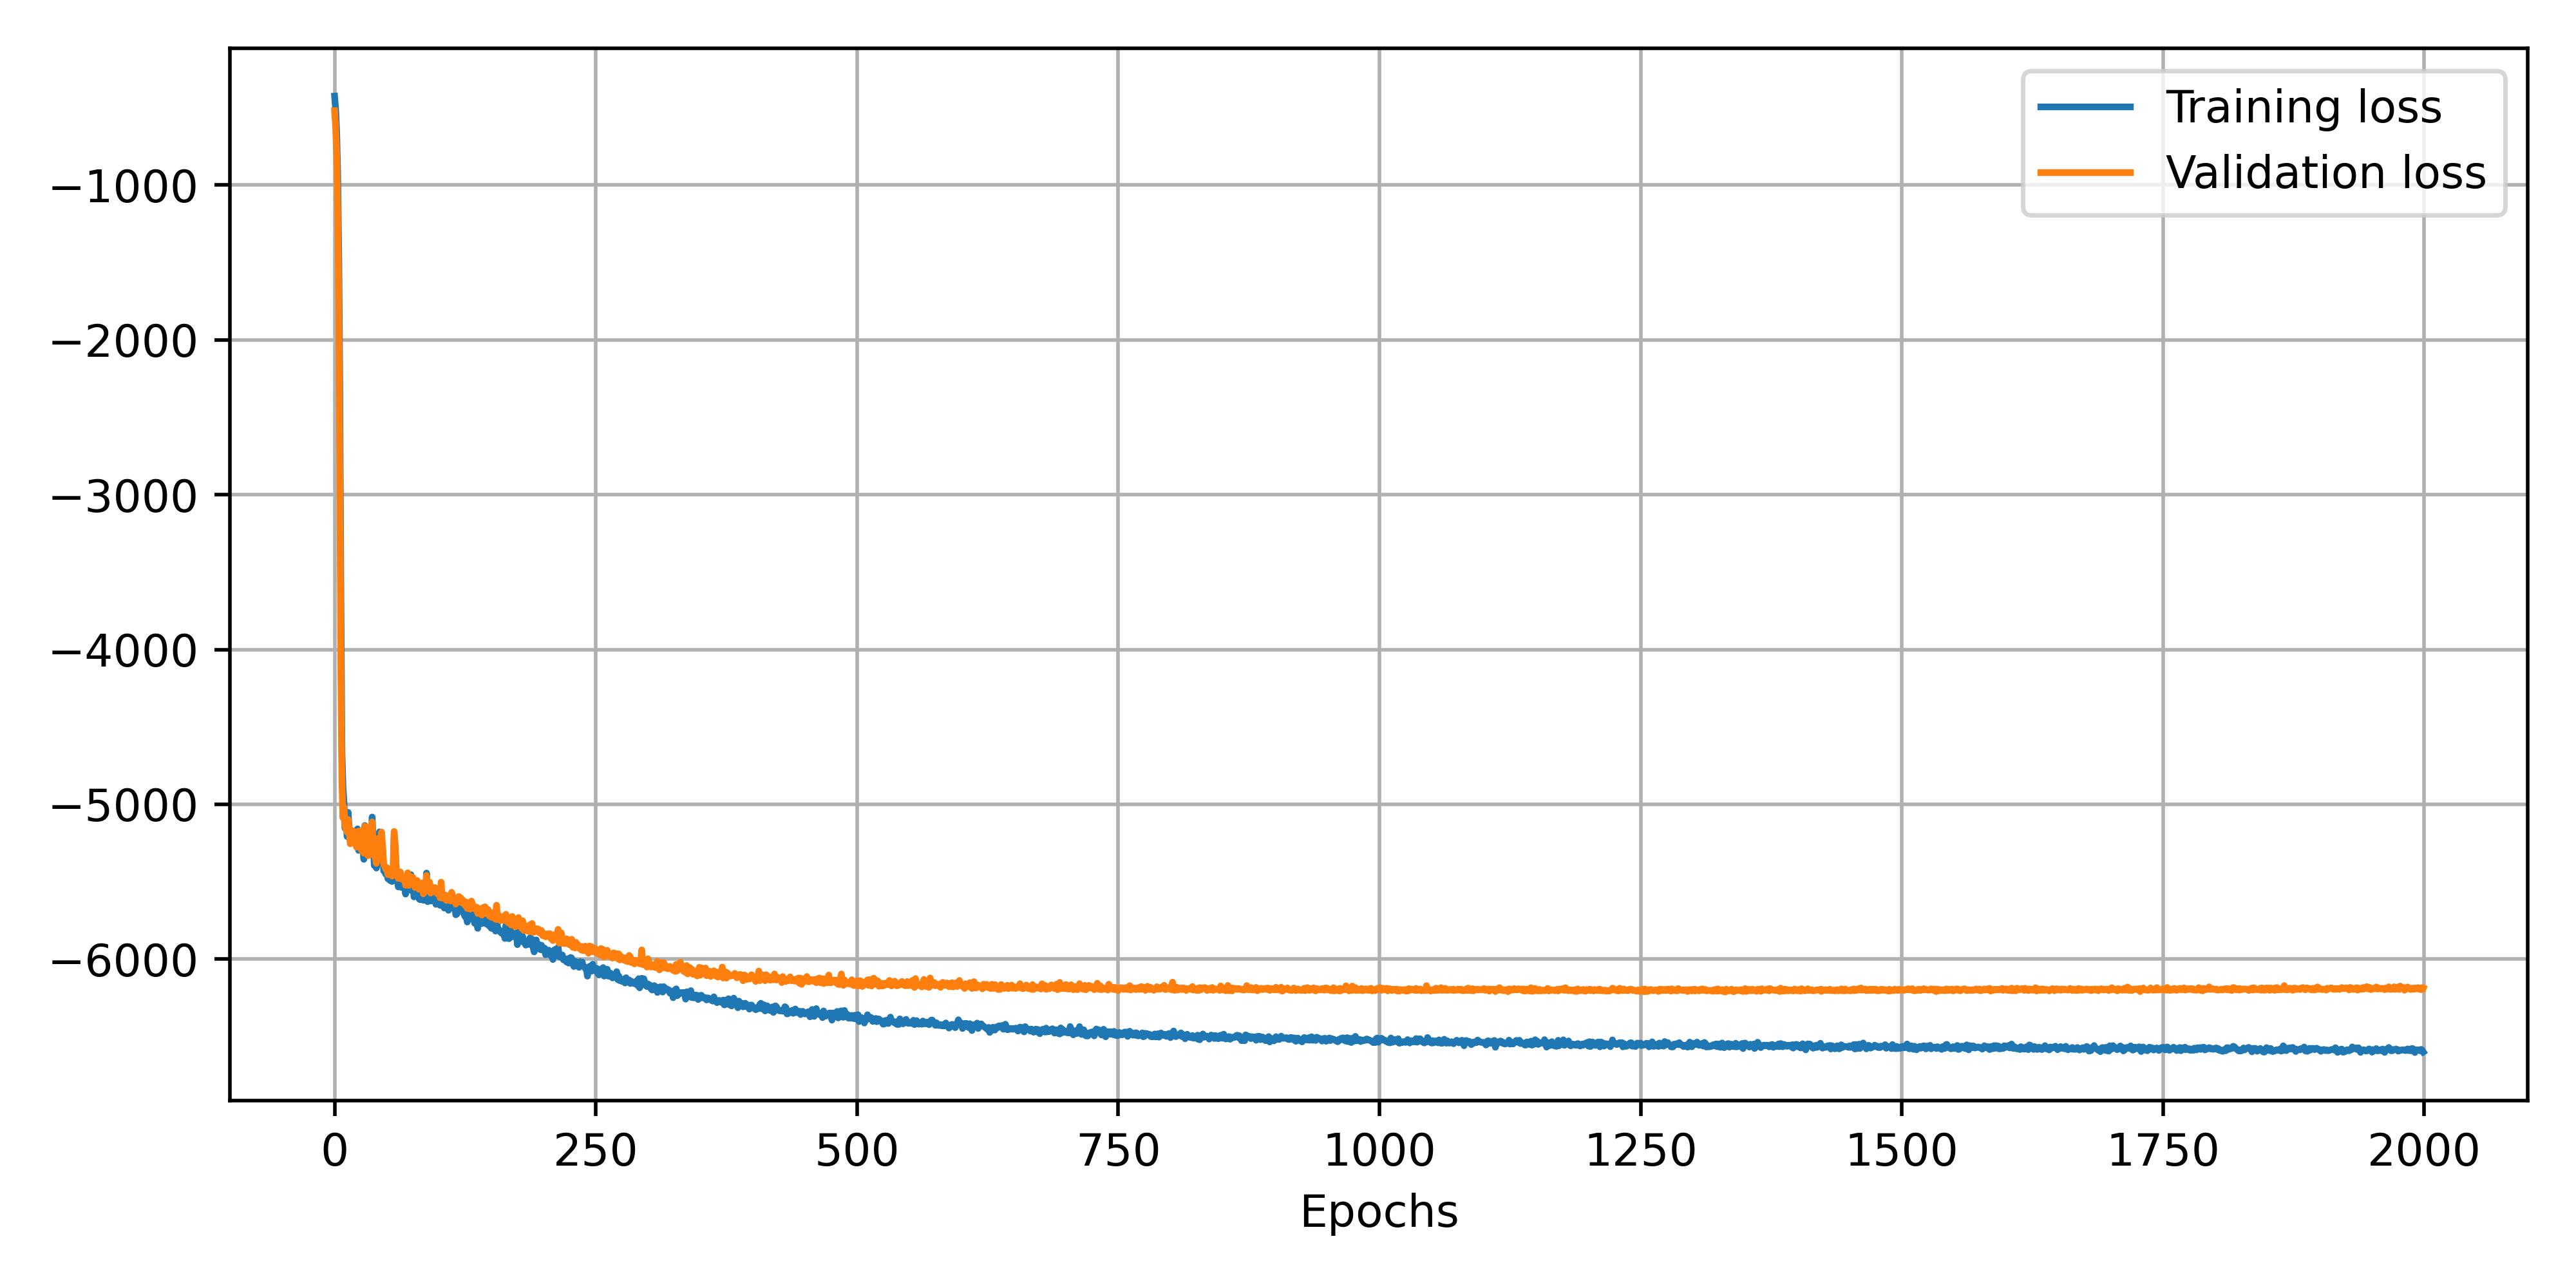

The table this chart was drawn from, first rows:
epoch, loss, val_loss
0, -426.1, -520.6
1, -508.5, -620.5
2, -658.6, -807.5
3, -938.8, -1156
4, -1448, -1773
5, -2312, -2785
6, -3607, -4124
7, -4646, -4834
8, -4879, -5087
9, -4989, -5020
10, -5155, -5134
11, -5101, -5164
12, -5208, -5180
13, -5052, -5098
14, -5161, -5155
15, -5235, -5255
16, -5169, -5231
17, -5171, -5169
18, -5181, -5173
19, -5211, -5243
20, -5204, -5192
21, -5244, -5276
22, -5158, -5176
23, -5298, -5267
24, -5176, -5172
25, -5279, -5209
26, -5279, -5298
27, -5255, -5281
28, -5355, -5316
29, -5137, -5141
30, -5195, -5154
31, -5288, -5298
32, -5204, -5332
33, -5316, -5201
34, -5167, -5238
35, -5302, -5190
36, -5082, -5114
37, -5263, -5296
38, -5395, -5333
39, -5389, -5343
40, -5412, -5382
41, -5350, -5339
42, -5218, -5219
43, -5178, -5231
44, -5285, -5256
45, -5235, -5179
46, -5293, -5275
47, -5430, -5387
48, -5433, -5401
49, -5451, -5419
50, -5424, -5409
51, -5481, -5455
52, -5466, -5419
53, -5492, -5452
54, -5453, -5436
55, -5499, -5464
56, -5474, -5448
57, -5207, -5175
58, -5302, -5257
59, -5415, -5416
... 1,940 more rows
